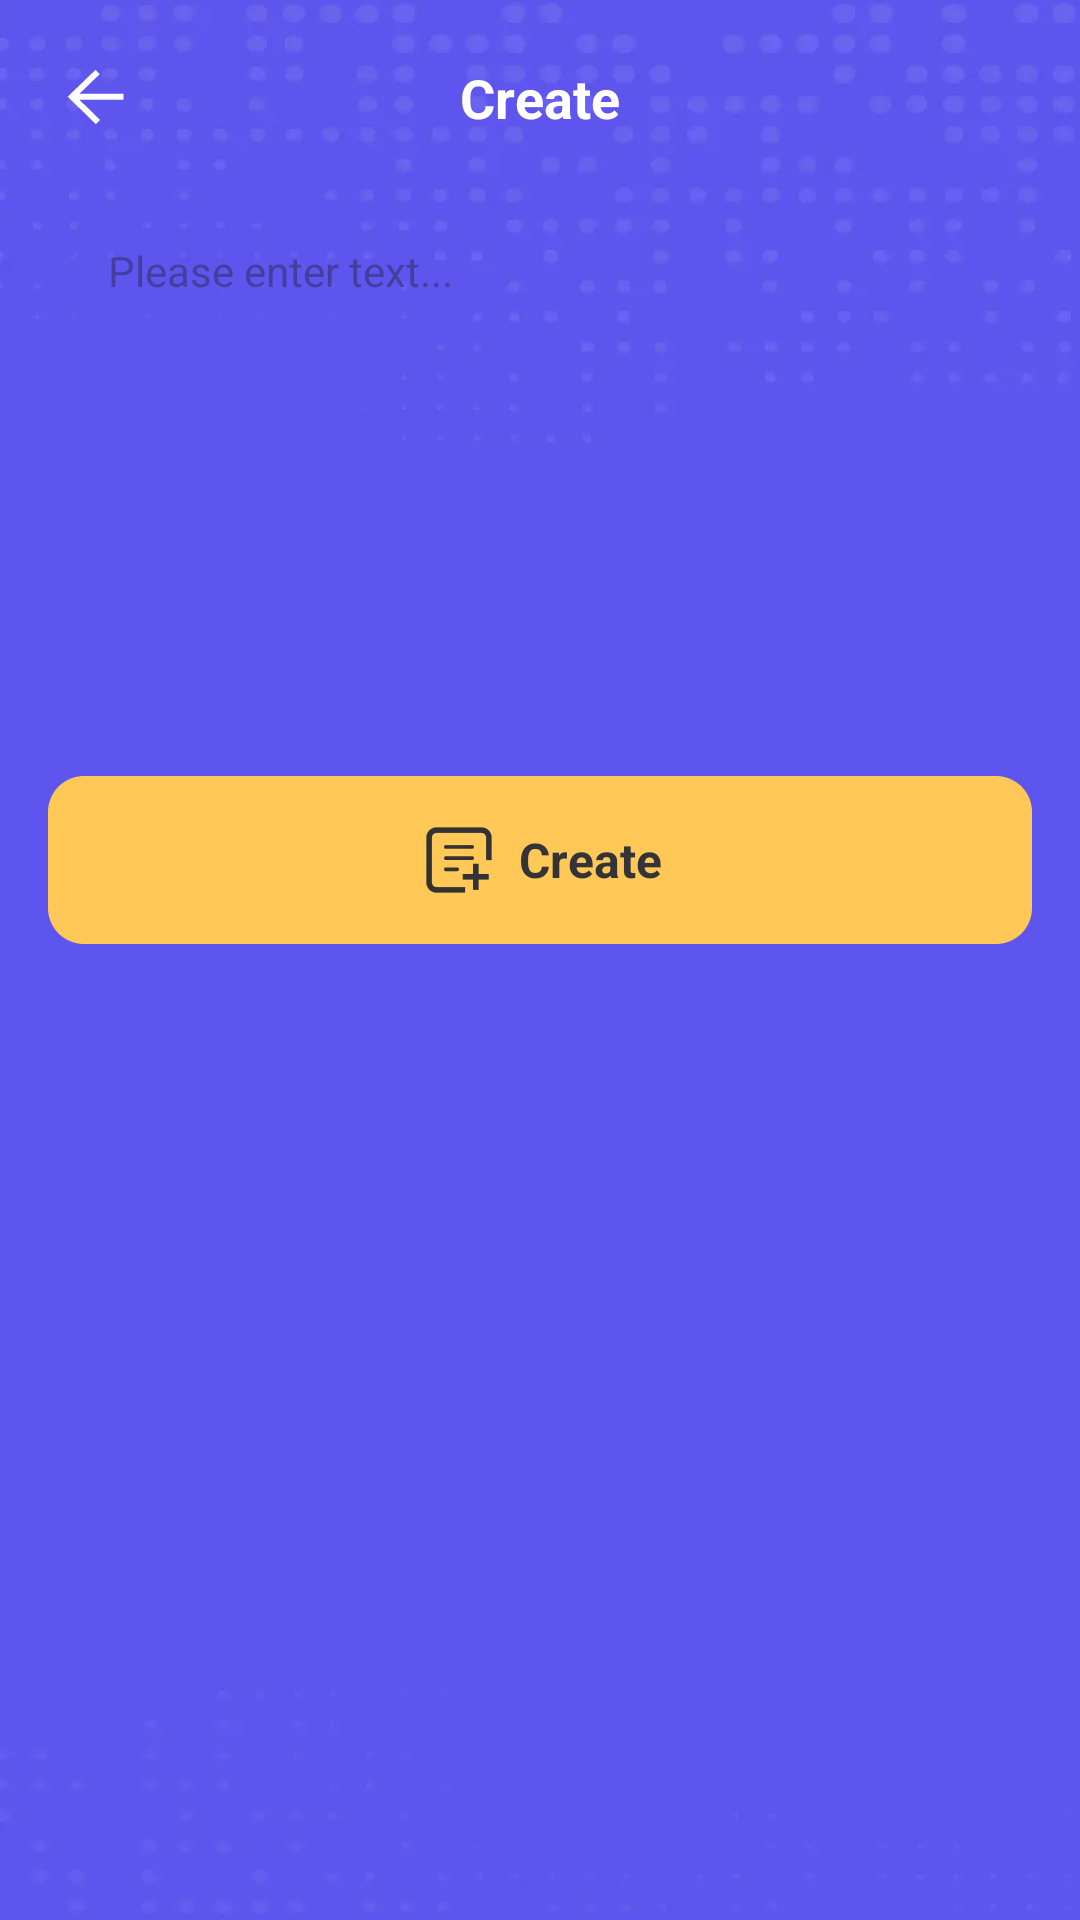

Layout XML and referenced resources for this Android screen:
<!-- AndroidManifest.xml: application theme Theme.QrCode250704 -->
<!-- res/layout/activity_create.xml -->
<?xml version="1.0" encoding="utf-8"?>
<androidx.constraintlayout.widget.ConstraintLayout xmlns:android="http://schemas.android.com/apk/res/android"
    xmlns:app="http://schemas.android.com/apk/res-auto"
    xmlns:tools="http://schemas.android.com/tools"
    android:id="@+id/create"
    android:layout_width="match_parent"
    android:layout_height="match_parent"
    android:background="@drawable/bg_main"
    android:fitsSystemWindows="true">

    <ImageView
        android:id="@+id/img_back"
        android:layout_width="wrap_content"
        android:layout_height="wrap_content"
        android:padding="20dp"
        android:src="@drawable/icon_back_2"
        app:layout_constraintStart_toStartOf="parent"
        app:layout_constraintTop_toTopOf="parent" />

    <TextView
        android:id="@+id/textView2"
        android:layout_width="wrap_content"
        android:layout_height="wrap_content"
        android:text="Create"
        android:textColor="#FFFFFFFF"
        android:textSize="18sp"
        android:textStyle="bold"
        app:layout_constraintBottom_toBottomOf="@+id/img_back"
        app:layout_constraintEnd_toEndOf="parent"
        app:layout_constraintStart_toStartOf="parent"
        app:layout_constraintTop_toTopOf="@+id/img_back" />


    <EditText
        android:id="@+id/tv_text"
        android:layout_width="match_parent"
        android:layout_height="wrap_content"
        android:minHeight="166dp"
        android:layout_margin="16dp"
        android:background="@drawable/bg_text"
        android:padding="20dp"
        android:hint="Please enter text..."
        android:text=""
        android:textColor="#FF333333"
        android:textSize="14sp"
        android:inputType="textMultiLine"
        android:gravity="top|start"
        android:scrollbars="vertical"
        android:maxLines="8"
        app:layout_constraintTop_toBottomOf="@+id/textView2" />

    <LinearLayout
        android:id="@+id/ll_create"
        android:layout_width="match_parent"
        android:layout_height="wrap_content"
        android:background="@drawable/bg_create"
        android:gravity="center"
        android:layout_marginTop="32dp"
        android:layout_marginHorizontal="16dp"
        android:orientation="horizontal"
        app:layout_constraintTop_toBottomOf="@+id/tv_text">

        <androidx.appcompat.widget.AppCompatTextView
            android:layout_width="wrap_content"
            android:layout_height="wrap_content"
            android:text="Create"
            android:drawablePadding="6dp"
            android:gravity="center"
            android:textStyle="bold"
            android:drawableStart="@drawable/icon_create_but"
            android:textColor="#FF333338"
            android:textSize="16sp" />
    </LinearLayout>
</androidx.constraintlayout.widget.ConstraintLayout>
<!-- resources referenced by this layout -->
<resources>
  <!-- drawable bg_create: webp bitmap (drawable-xxhdpi, 1758 bytes) -->
  <!-- drawable bg_main: webp bitmap (drawable-xxhdpi, 11068 bytes) -->
  <!-- drawable icon_back_2: webp bitmap (drawable-xxhdpi, 850 bytes) -->
  <!-- drawable icon_create_but: webp bitmap (drawable-xxhdpi, 1070 bytes) -->
  <style name="Theme.QrCode250704" parent="Base.Theme.QrCode250704" />
  <style name="Base.Theme.QrCode250704" parent="Theme.Material3.DayNight.NoActionBar">
          
          
      </style>
</resources>
